Run: headless pygame with SDL's dummy video driver; simulated clock (each Clock.tick advances the game by its frame time, no real sleeping); random seed 0; keys injected as events and as key.get_pressed() state; no mouse input.
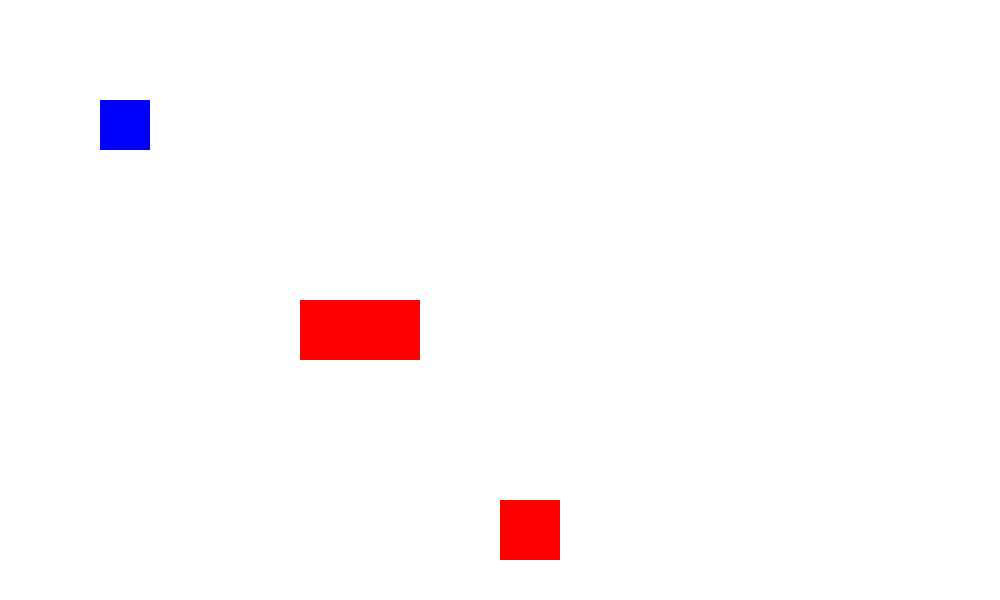
Frame 1 of 4 · flips 1–60 · no input
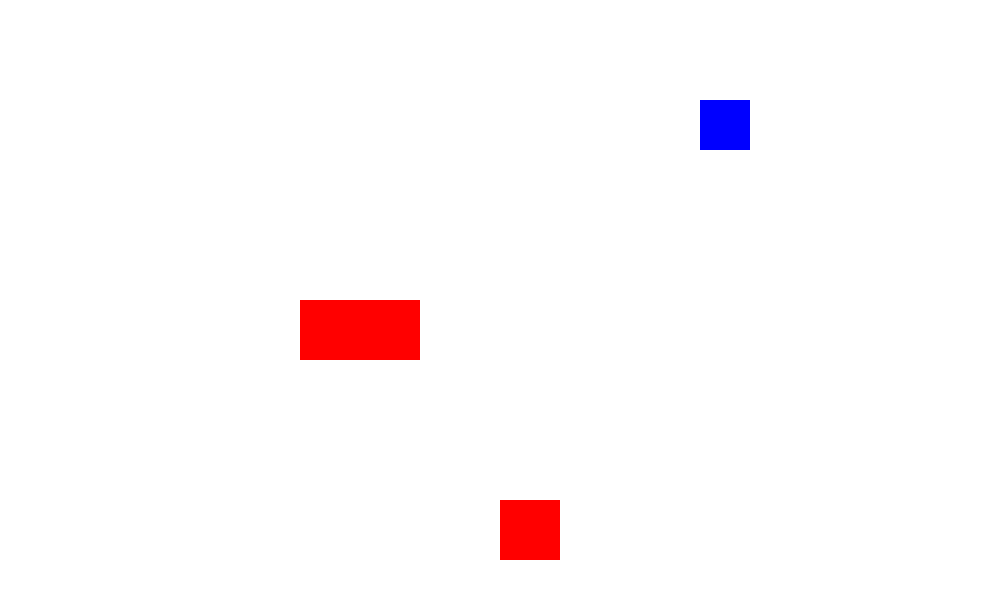
Frame 2 of 4 · flips 61–180 · tapped SPACE, RETURN · held RIGHT (→), D
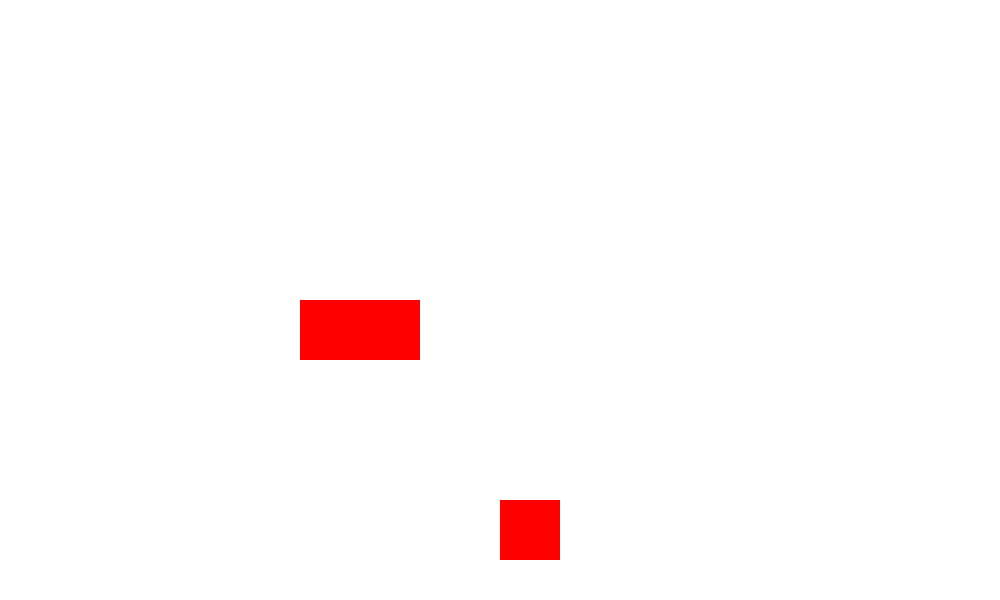
Frame 3 of 4 · flips 181–300 · held DOWN (↓), S
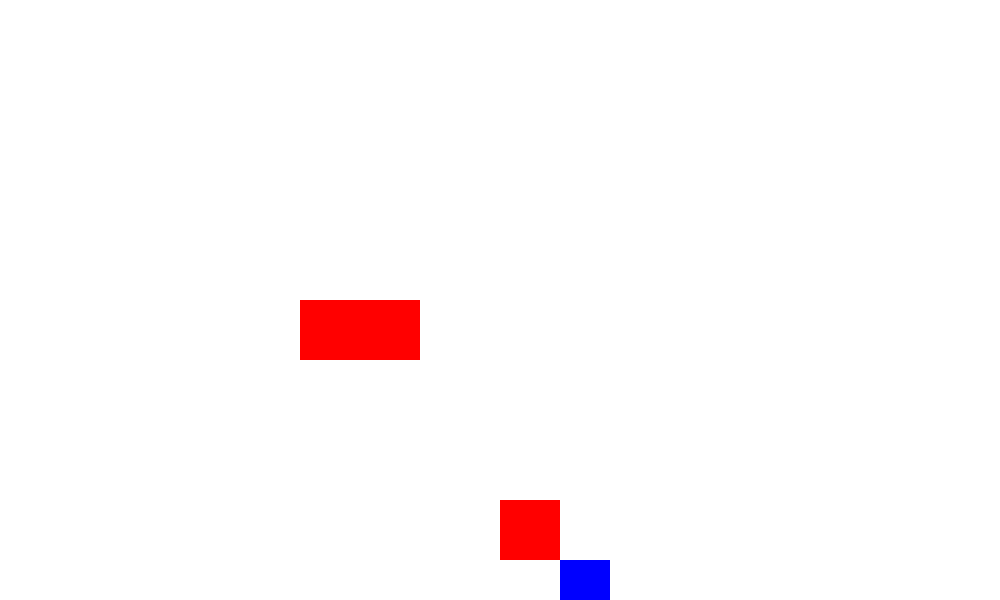
Frame 4 of 4 · flips 301–420 · held LEFT (←), A, UP (↑), W

The pygame program that drew these frames:

import pygame

pygame.init()
clock = pygame.time.Clock()

# Параметри екрана
WIDTH, HEIGHT = 1000, 600
screen = pygame.display.set_mode((WIDTH, HEIGHT))

# Колір
WHITE = (255, 255, 255)
BLUE = (0, 0, 255)
RED = (255, 0, 0)

wall_1 = pygame.Surface((60, 60))
wall_1.fill(RED)

wall_2 = pygame.Surface((60, 60))
wall_2.fill(BLUE)

map_1 = [
    pygame.Rect(300, 300, 60, 60),
    pygame.Rect(360, 300, 60, 60),
    pygame.Rect(500, 500, 60, 60)
]

player = pygame.Rect(100, 100, 50, 50)
player_speed = 5

running = True
while running:
    screen.fill(WHITE)

    # Обробка подій
    keys = pygame.key.get_pressed()
    new_x, new_y = player.x, player.y

    if keys[pygame.K_w]:  # Вгору
        new_y -= player_speed
    if keys[pygame.K_s]:  # Вниз
        new_y += player_speed
    if keys[pygame.K_a]:  # Вліво
        new_x -= player_speed
    if keys[pygame.K_d]:  # Вправо
        new_x += player_speed

    # Тимчасовий новий прямокутник
    new_rect = pygame.Rect(new_x, new_y, player.width, player.height)

    # Перевірка колізій
    if not any(new_rect.colliderect(block) for block in map_1):
        player.x, player.y = new_x, new_y  # Дозволяємо рух

    # Малюємо блоки
    for block in map_1:
        pygame.draw.rect(screen, RED, block)

    # Малюємо гравця
    pygame.draw.rect(screen, BLUE, player)

    pygame.display.flip()

    clock.tick(30)

    for event in pygame.event.get():
        if event.type == pygame.QUIT:
            running = False

pygame.quit()
